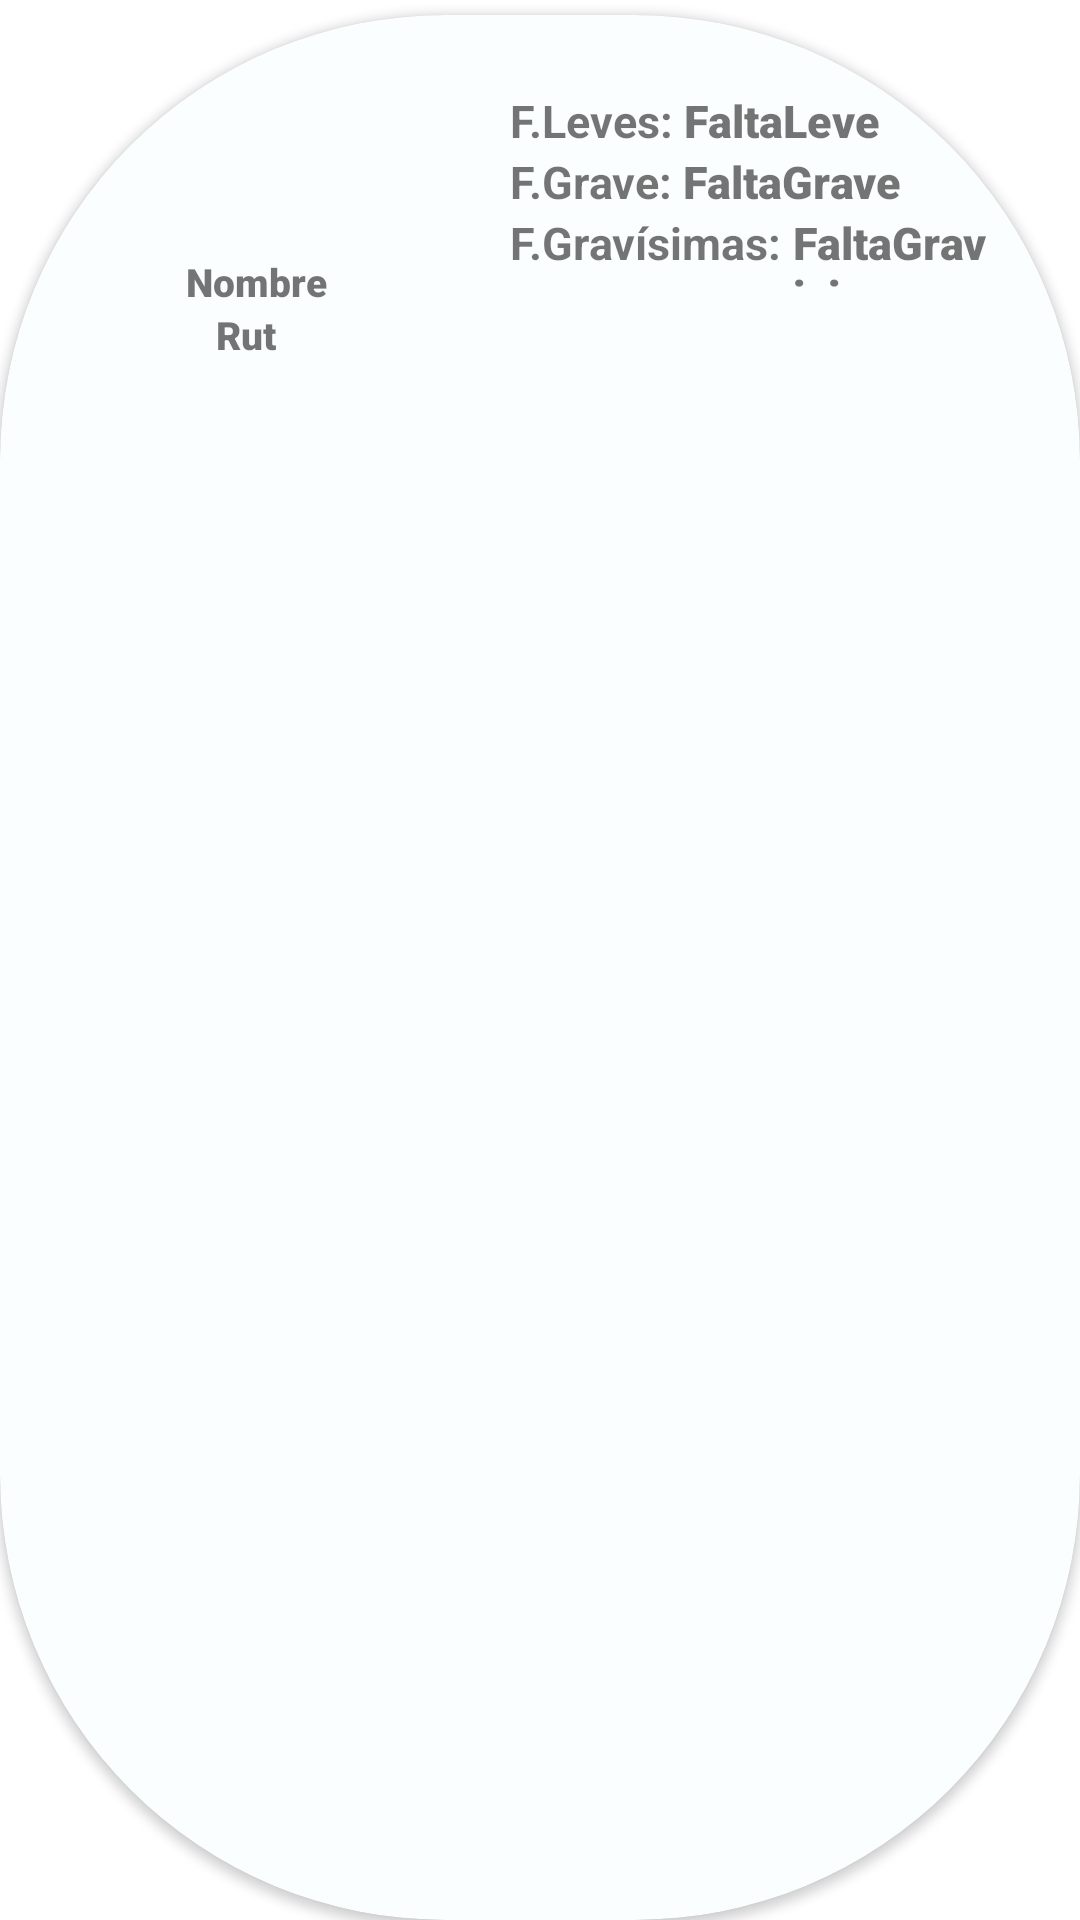

Layout XML and referenced resources for this Android screen:
<!-- AndroidManifest.xml: application theme Theme.SistemaGA -->
<!-- res/layout/tarjeta_alumnos.xml -->
<LinearLayout xmlns:android="http://schemas.android.com/apk/res/android"
    xmlns:app="http://schemas.android.com/apk/res-auto"
    android:orientation="vertical"
    android:layout_width="match_parent"
    android:layout_height="wrap_content">

    <androidx.cardview.widget.CardView
    android:layout_width="match_parent"
    android:layout_height="match_parent"
    app:cardBackgroundColor="#FAFEFF "
    android:layout_marginTop="5dp"
    app:cardCornerRadius="1in"    >

        <LinearLayout
            android:layout_width="match_parent"
            android:layout_height="wrap_content"
            android:focusable="false"
            android:focusableInTouchMode="false"
            android:orientation="vertical">

            <LinearLayout
                android:layout_width="match_parent"
                android:layout_height="wrap_content"
                android:orientation="horizontal"
                android:paddingTop="10dp"
                android:paddingLeft="70dp">

                <ImageView
                    android:id="@+id/imagen_alumnos"
                    android:layout_width="70dp"
                    android:layout_height="70dp"
                    app:srcCompat="@drawable/alumno"
                    android:focusable="false"
                    android:focusableInTouchMode="false" />

                <LinearLayout
                    android:layout_width="match_parent"
                    android:layout_height="66dp"
                    android:layout_marginStart="15dp"
                    android:layout_marginTop="15dp"
                    android:layout_marginEnd="15dp"
                    android:orientation="vertical">

                    <LinearLayout
                        android:layout_width="wrap_content"
                        android:layout_height="wrap_content"
                        android:layout_marginStart="15dp"
                        android:layout_marginEnd="15dp"
                        android:orientation="horizontal">

                        <TextView
                            android:id="@+id/lbl_FaltaLeve"
                            android:layout_width="match_parent"
                            android:layout_height="wrap_content"
                            android:focusable="false"
                            android:focusableInTouchMode="false"
                            android:text="F.Leves: "
                            android:textSize="15sp"
                            android:textColor="@color/vino"
                            android:textStyle="bold"/>

                        <TextView
                            android:id="@+id/txt_FaltaLeve"
                            android:layout_width="match_parent"
                            android:layout_height="wrap_content"
                            android:focusable="false"
                            android:focusableInTouchMode="false"
                            android:fontFamily="sans-serif-black"
                            android:text="FaltaLeve"
                            android:textColor="@color/azul"
                            android:textSize="15sp" />
                    </LinearLayout>

                    <LinearLayout
                        android:layout_width="wrap_content"
                        android:layout_height="wrap_content"
                        android:layout_marginStart="15dp"
                        android:layout_marginEnd="15dp"
                        android:orientation="horizontal">

                        <TextView
                            android:id="@+id/lbl_FaltaGrave"
                            android:layout_width="match_parent"
                            android:layout_height="wrap_content"
                            android:focusable="false"
                            android:focusableInTouchMode="false"
                            android:text="F.Grave: "
                            android:textSize="15sp"
                            android:textColor="@color/vino"
                            android:textStyle="bold"/>

                        <TextView
                            android:id="@+id/txt_FaltaGrave"
                            android:layout_width="match_parent"
                            android:layout_height="wrap_content"
                            android:focusable="false"
                            android:focusableInTouchMode="false"
                            android:fontFamily="sans-serif-black"
                            android:text="FaltaGrave"
                            android:textColor="@color/azul"
                            android:textSize="15sp" />
                    </LinearLayout>

                    <LinearLayout
                        android:layout_width="wrap_content"
                        android:layout_height="wrap_content"
                        android:layout_marginStart="15dp"
                        android:layout_marginEnd="15dp"
                        android:orientation="horizontal">

                        <TextView
                            android:id="@+id/lbl_faltaGravisima"
                            android:layout_width="match_parent"
                            android:layout_height="wrap_content"
                            android:focusable="false"
                            android:focusableInTouchMode="false"
                            android:text="F.Gravísimas: "
                            android:textSize="15sp"
                            android:textColor="@color/vino"
                            android:textStyle="bold"/>

                        <TextView
                            android:id="@+id/txt_FaltaGravisima"
                            android:layout_width="match_parent"
                            android:layout_height="wrap_content"
                            android:focusable="false"
                            android:focusableInTouchMode="false"
                            android:fontFamily="sans-serif-black"
                            android:text="FaltaGravisima"
                            android:textColor="@color/azul"
                            android:textSize="15sp" />
                    </LinearLayout>

                </LinearLayout>

            </LinearLayout>

        </LinearLayout>

        <LinearLayout
            android:layout_width="match_parent"
            android:layout_height="match_parent"
            android:layout_marginLeft="62dp"
            android:orientation="vertical">

            <TextView
                android:id="@+id/txt_nombreAlumno"
                android:layout_width="wrap_content"
                android:layout_height="wrap_content"
                android:layout_marginTop="80dp"

                android:focusable="false"
                android:focusableInTouchMode="false"
                android:fontFamily="sans-serif-black"
                android:text="Nombre "
                android:textColor="@color/gris"
                android:textSize="13sp" />

            <TextView
                android:id="@+id/txt_rutAlumno"
                android:layout_width="wrap_content"
                android:layout_height="wrap_content"
                android:layout_marginLeft="10sp"
                android:focusable="false"
                android:focusableInTouchMode="false"
                android:fontFamily="sans-serif-black"
                android:text="Rut "
                android:textColor="@color/gris"
                android:textSize="13sp" />
        </LinearLayout>

    </androidx.cardview.widget.CardView>/>

</LinearLayout>
<!-- resources referenced by this layout -->
<resources>
  <style name="Theme.SistemaGA" parent="Theme.MaterialComponents.DayNight.DarkActionBar">
          
          <item name="colorPrimary">@color/purple_500</item>
          <item name="colorPrimaryVariant">@color/purple_700</item>
          <item name="colorOnPrimary">@color/white</item>
          
          <item name="colorSecondary">@color/teal_200</item>
          <item name="colorSecondaryVariant">@color/teal_700</item>
          <item name="colorOnSecondary">@color/black</item>
          
          <item name="android:statusBarColor" tools:targetApi="l">?attr/colorPrimaryVariant</item>
          
      </style>
  <color name="purple_500">#FF6200EE</color>
  <color name="purple_700">#FF3700B3</color>
  <color name="white">#FFFFFFFF</color>
  <color name="teal_200">#FF03DAC5</color>
  <color name="teal_700">#FF018786</color>
  <color name="black">#FF000000</color>
</resources>
